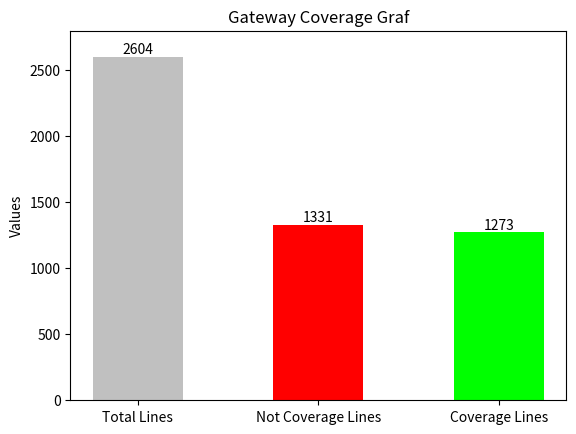

Reproduce this figure in Python.
import matplotlib.pyplot as plt

# Dados para o gráfico
categorias = ['Total Lines', 'Not Coverage Lines', 'Coverage Lines']
valores = [2604, 1331, 1273]  # Valores para cada categoria

# Configurações das barras
largura_barra = 0.5  # Largura das barras
posicao_categorias = range(len(categorias))  # Posição das categorias no eixo x

# Criar o gráfico de barras
fig, ax = plt.subplots()
barras = ax.bar(posicao_categorias, valores, largura_barra, color=['#C0C0C0', '#FF0000', '#00FF00'])

# Adicionar os valores no topo de cada barra
for barra in barras:
    altura = barra.get_height()
    ax.text(barra.get_x() + barra.get_width() / 2, altura, f'{altura}', ha='center', va='bottom')

# Personalizar o gráfico
ax.set_title('Gateway Coverage Graf')
ax.set_ylabel('Values')
ax.set_ylim(0, 2800)  # Define o valor máximo do eixo y como 100
ax.set_xticks(posicao_categorias)
ax.set_xticklabels(categorias)

# Exibir o gráfico
plt.show()
